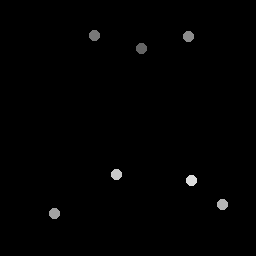

The file beside this chart, header and first rows:
141.82, 48.821
95.16, 35.65
188.9, 36.98
55.13, 214.3
223.2, 205.3
116.6, 174.6
192.3, 181
